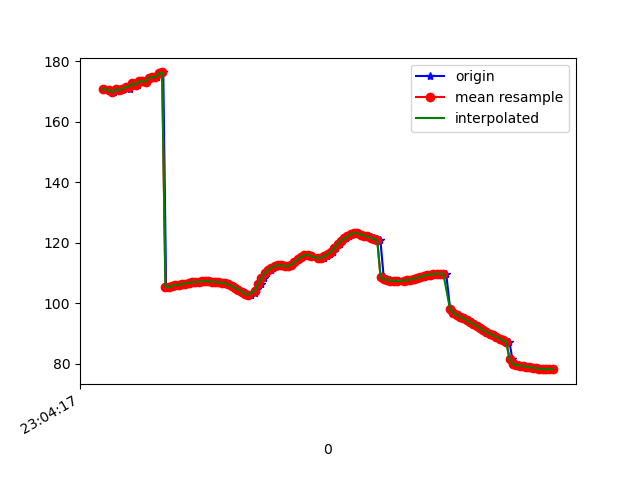

The file beside this chart, header and first rows:
1617836657816, 532301363096329, 170.80878, 31.886309, -16.153671
1617836657841, 532301382327099, 170.3, 32.83, -15.85
1617836657843, 532301401557869, 170.6, 32.5, -15.85
1617836657870, 532301420788639, 169.7, 32.75, -15.42
1617836657883, 532301440019409, 170.8, 32.66, -15.94
1617836657902, 532301459250179, 170.4, 32.43, -15.54
1617836657929, 532301478480949, 171, 33.41, -16.07
1617836657950, 532301497711719, 171.5, 33.14, -16.11
1617836657963, 532301516942489, 170.9, 33.2, -15.65
1617836657975, 532301536173259, 172.4, 33.47, -16.59
1617836657995, 532301555404029, 172.7, 33.16, -16.48
1617836658015, 532301574634799, 172.3, 33.57, -16.04
1617836658036, 532301593865569, 173.4, 33.6, -16.56
1617836658052, 532301613096339, 173.4, 33.54, -16.11
1617836658070, 532301632327109, 173.3, 34.42, -15.74
1617836658092, 532301651557879, 174.5, 34.42, -15.99
1617836658112, 532301670788649, 174.8, 34.18, -15.65
1617836658129, 532301690019419, 174.8, 34.8, -15.48
1617836658147, 532301709250189, 176, 34.29, -16.26
1617836658167, 532301728480959, 176.4, 33.64, -16.25
1617836658184, 532301747711729, 105.5, 32.46, -17.88
1617836658204, 532301766942499, 105.3, 32.64, -16.34
1617836658224, 532301786173269, 105.7, 32.33, -16.25
1617836658244, 532301805404039, 106, 32.11, -16.06
1617836658263, 532301824634809, 106.2, 31.97, -15.82
1617836658282, 532301843865579, 106.4, 31.85, -15.55
1617836658301, 532301863096349, 106.5, 31.79, -15.29
1617836658320, 532301882327119, 106.7, 31.8, -15.08
1617836658339, 532301901557889, 106.8, 31.85, -14.93
1617836658357, 532301920788659, 106.9, 31.92, -14.85
1617836658375, 532301940019429, 107, 32.02, -14.85
1617836658394, 532301959250199, 107.1, 32.25, -14.89
1617836658416, 532301978480969, 107.2, 32.59, -14.98
1617836658433, 532301997711739, 107.3, 32.88, -15.06
1617836658452, 532302016942509, 107.3, 33, -15.08
1617836658473, 532302036173279, 107.2, 33, -15.04
1617836658490, 532302055404049, 107.1, 32.97, -14.94
1617836658510, 532302074634819, 107, 33.01, -14.82
1617836658527, 532302093865589, 106.8, 33.07, -14.63
1617836658547, 532302113096359, 106.6, 33.05, -14.33
1617836658565, 532302132327129, 106.2, 32.98, -13.89
1617836658584, 532302151557899, 105.7, 32.91, -13.32
1617836658603, 532302170788669, 105.2, 32.96, -12.65
1617836658623, 532302190019439, 104.5, 33.23, -11.88
1617836658644, 532302209250209, 103.9, 33.68, -11.06
1617836658664, 532302228480979, 103.3, 34.18, -10.26
1617836658679, 532302247711749, 102.9, 34.66, -9.575
1617836658699, 532302266942519, 102.8, 35.05, -9.22
1617836658724, 532302286173289, 103.4, 35.25, -9.529
1617836658736, 532302305404059, 104.6, 35.01, -10.94
1617836658756, 532302324634829, 106.4, 33.55, -13.46
1617836658775, 532302343865599, 108.3, 30.53, -16.87
1617836658795, 532302363096369, 109.9, 26.28, -20.87
1617836658817, 532302382327139, 111, 21.43, -25.17
1617836658832, 532302401557909, 111.8, 16.71, -29.57
1617836658851, 532302420788679, 112.3, 12.45, -34.01
1617836658871, 532302440019449, 112.6, 8.564, -38.31
1617836658893, 532302459250219, 112.5, 4.945, -42.39
1617836658908, 532302478480989, 112.3, 1.832, -46.29
1617836658927, 532302497711759, 112.3, -0.5399, -50.01
1617836658945, 532302516942529, 112.8, -2.261, -53.5
... 82 more rows
